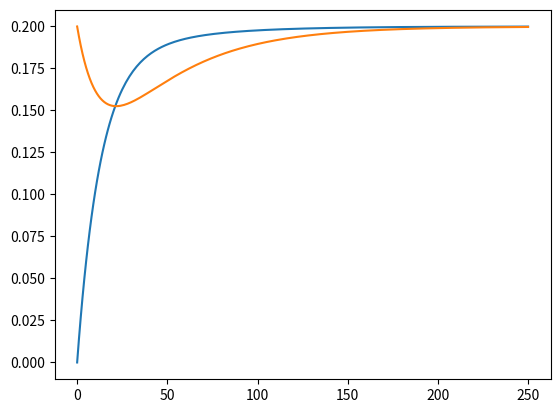

Here is the Python script that generated this plot:
import numpy
import matplotlib.pyplot as plt

i_tank1 = 6

o_tank1_i_tank2 = 3
i_tank1_o_tank2 = 1

o_tank1 = 4
o_tank2 = 2

volume = 100
num_steps = 250

t = numpy.zeros(num_steps+1) # time
zout_tank1 = numpy.zeros(num_steps+1) # zoutcontainer 1 ||| 6 in , 6 uit
zout_tank2 = numpy.zeros(num_steps+1) # zout container 2 | 6 in , 5 uits
zout_tank3 = numpy.zeros(num_steps+1) 

zout_tank1[0] = 0
zout_tank2[0] = 20 


for step in range(num_steps):
    
    t[step+1] = t[step] + 1

    in_tank1 = 0.2 * i_tank1
    out_tank1 = 1/volume * zout_tank1[step] * o_tank1
    in_tank1_out_tank2 = 1/volume * zout_tank2[step] * i_tank1_o_tank2

    out_tank1_to_tank2 = 1/volume * zout_tank1[step] * o_tank1_i_tank2
    out_tank2 = 1/volume * zout_tank2[step] * o_tank2

    zout_tank1[step+1] = zout_tank1[step] - out_tank1 - out_tank1_to_tank2 + in_tank1_out_tank2 + in_tank1
    zout_tank2[step+1] = zout_tank2[step] - out_tank2 + out_tank1_to_tank2 - in_tank1_out_tank2 
    
    

print(zout_tank1[-1]/volume)
plt.plot(t,zout_tank1/volume)
plt.plot(t,zout_tank2/volume)
plt.show()